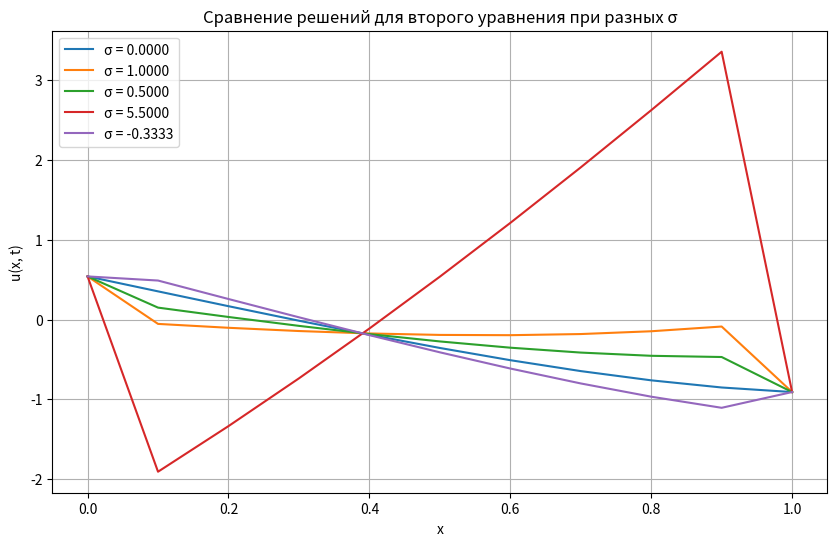

Reproduce this figure in Python.
import numpy as np
import matplotlib.pyplot as plt

# Задаем параметры
L = 1.0  # Длина области
T = 1.0  # Временной интервал
Nx = 10  # Число узлов по пространству
Nt = 1000  # Число шагов по времени (увеличено для выполнения условия Куранта)

dx = L / Nx  # Шаг по пространству
dt = T / Nt  # Шаг по времени
x = np.linspace(0, L, Nx + 1)
t = np.linspace(0, T, Nt + 1)

# Проверяем условие Куранта
assert dt / dx**2 <= 0.5, "Нарушено условие устойчивости Куранта!"

# Определяем параметры для σ_α и σ*
alpha = 0.5  # Параметр для σ_α
sigma_alpha = 1 / 2 + alpha * (dx**2 / dt)  # σ_α
sigma_star = 1 / 2 - (dx**2 / (12 * dt))  # σ*

# Значения sigma для исследования
sigma_values = [0, 1, 0.5, sigma_alpha, sigma_star]

# Вывод значений σ_α и σ*
print(f"σ_alpha = {sigma_alpha:.4f}")
print(f"σ* = {sigma_star:.4f}")

# Функция начального условия
def initial_condition(x):
    return np.cos(np.pi * x / 2)

# Правая часть уравнения
def f(x, t):
    return np.cos(2 * (x + t)) + np.sqrt(2) * np.cos(np.pi / 4 + x + t)

# Коэффициент перед производной
def a(x, t):
    return np.cos(x + t) + 1

# Граничные условия
def boundary_conditions(t):
    return np.cos(t), -np.sin(t + 1)

# Решение методом весов
def solve_sigma(sigma):
    u = np.zeros((Nt + 1, Nx + 1))  # Матрица решения
    u[0, :] = initial_condition(x)  # Начальное условие

    for n in range(0, Nt):
        # Применение граничных условий
        u[n + 1, 0], u[n + 1, -1] = boundary_conditions(t[n + 1])

        # Построение системы уравнений
        A = np.zeros((Nx - 1, Nx - 1))
        B = np.zeros((Nx - 1))

        for i in range(1, Nx):
            a_mid = a(x[i], t[n])  # Коэффициент перед производной
            if i > 1:
                A[i - 1, i - 2] = -sigma * dt * a_mid / dx**2
            A[i - 1, i - 1] = 1 + 2 * sigma * dt * a_mid / dx**2
            if i < Nx - 1:
                A[i - 1, i] = -sigma * dt * a_mid / dx**2

            B[i - 1] = (
                u[n, i]
                + (1 - sigma) * dt * a_mid * (u[n, i - 1] - 2 * u[n, i] + u[n, i + 1]) / dx**2
                + dt * f(x[i], t[n])
            )

        # Решение системы уравнений
        u_next = np.linalg.solve(A, B)
        u[n + 1, 1:-1] = u_next

    return u

# Построим и отобразим решения для разных sigma
plt.figure(figsize=(10, 6))

for sigma in sigma_values:
    u = solve_sigma(sigma)
    plt.plot(x, u[-1, :], label=f"σ = {sigma:.4f}")

plt.title("Сравнение решений для второго уравнения при разных σ")
plt.xlabel("x")
plt.ylabel("u(x, t)")
plt.legend()
plt.grid()
plt.show()